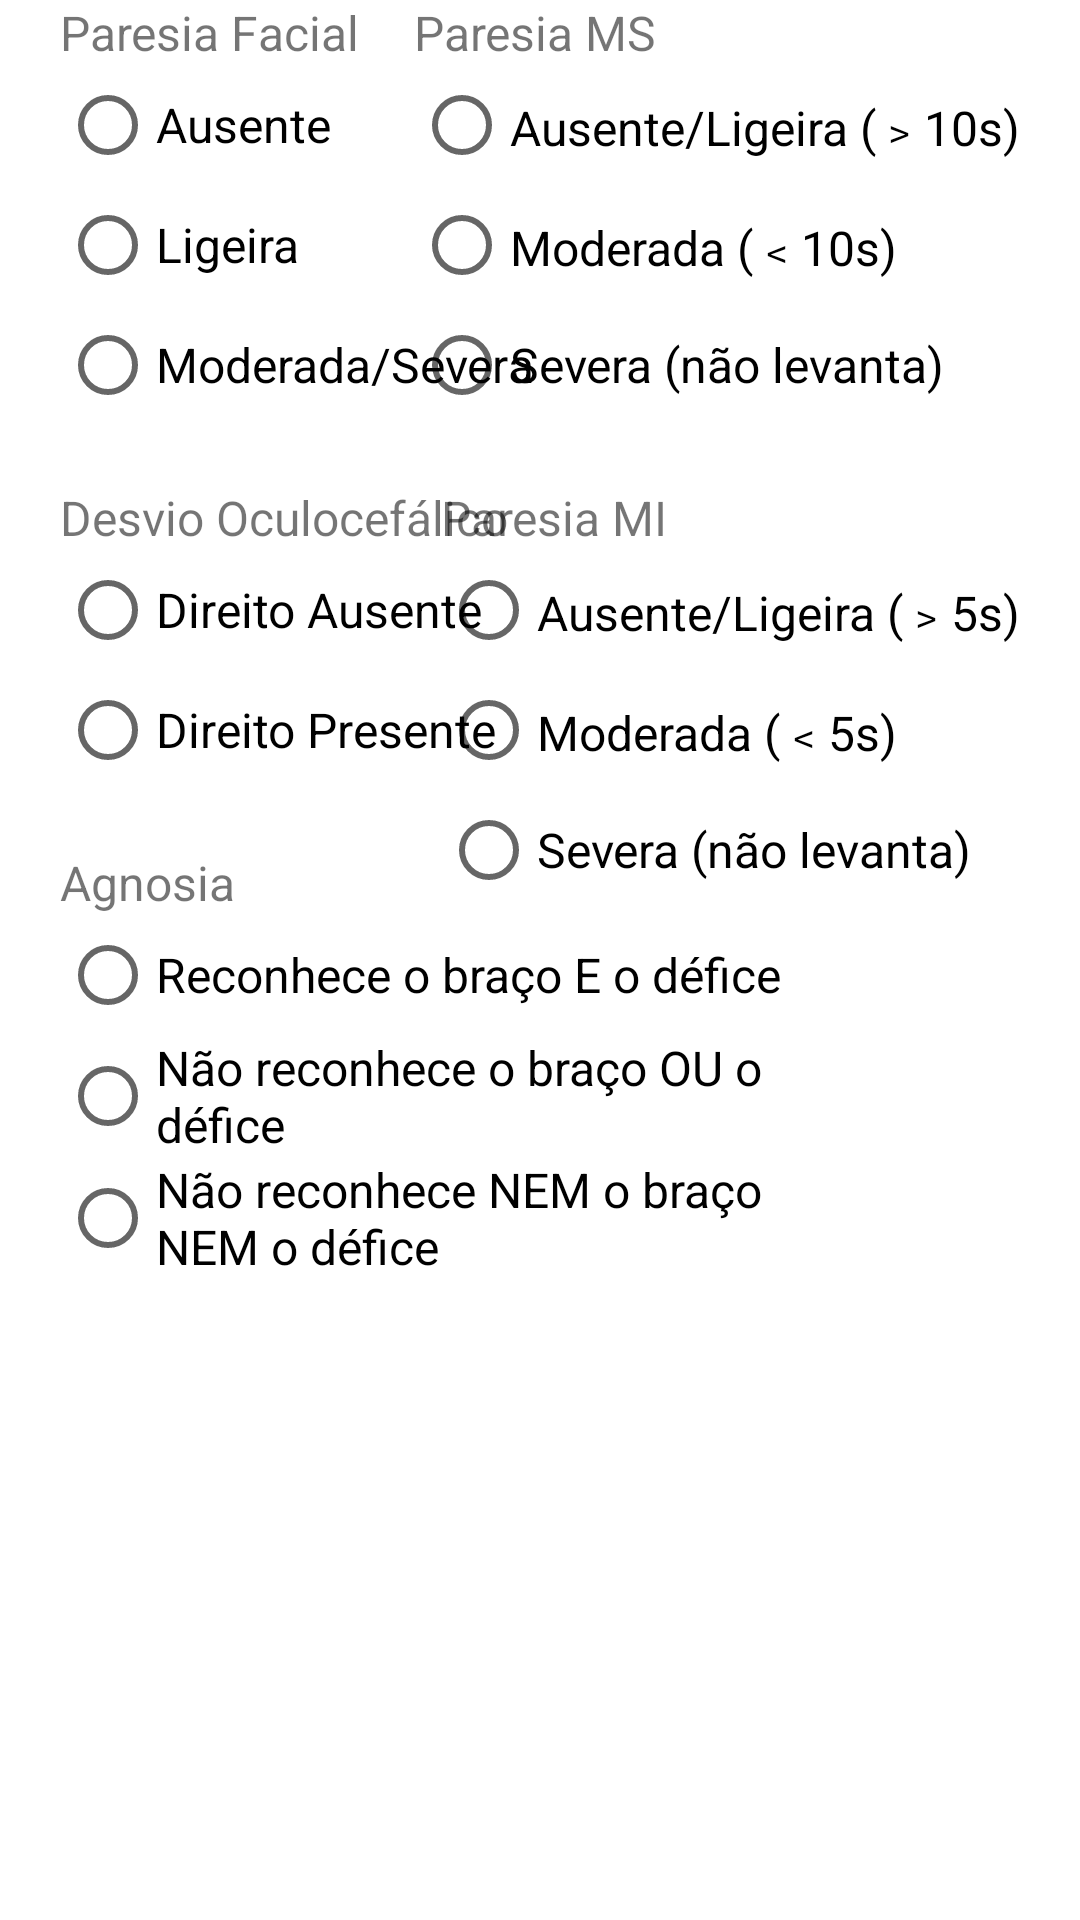

Produce the Android XML layout that renders to this screen, including the resource entries it uses.
<!-- AndroidManifest.xml: application theme Theme.SIREPHTechnics.NoActionBar -->
<!-- res/layout/fragment_race.xml -->
<?xml version="1.0" encoding="utf-8"?>
<RelativeLayout xmlns:android="http://schemas.android.com/apk/res/android"
    xmlns:tools="http://schemas.android.com/tools"
    android:layout_width="wrap_content"
    android:layout_height="wrap_content">

    <LinearLayout
        android:id="@+id/ll1"
        android:layout_width="wrap_content"
        android:layout_height="wrap_content"
        android:layout_alignParentStart="true"
        android:layout_marginStart="20dp"
        android:minWidth="201dp"
        android:orientation="vertical">

        <TextView
            android:layout_width="match_parent"
            android:layout_height="wrap_content"
            android:text="@string/race_facial"
            android:textSize="16sp" />

        <RadioGroup
            android:id="@+id/radioGroupRaceFacial"
            android:layout_width="match_parent"
            android:layout_height="match_parent">

            <RadioButton
                android:id="@+id/buttonRaceFacialAbsent"
                android:layout_width="match_parent"
                android:layout_height="wrap_content"
                android:minHeight="40dp"
                android:text="@string/race_facial_absent"
                android:textSize="16sp" />

            <RadioButton
                android:id="@+id/buttonRaceFacialLight"
                android:layout_width="match_parent"
                android:layout_height="wrap_content"
                android:minHeight="40dp"
                android:text="@string/race_facial_light"
                android:textSize="16sp" />

            <RadioButton
                android:id="@+id/buttonRaceFacialModerate"
                android:layout_width="match_parent"
                android:layout_height="wrap_content"
                android:minHeight="40dp"
                android:text="@string/race_facial_moderate"
                android:textSize="16sp" />
        </RadioGroup>
    </LinearLayout>

    <LinearLayout
        android:id="@+id/ll2"
        android:layout_width="wrap_content"
        android:layout_height="wrap_content"
        android:layout_alignParentEnd="true"
        android:layout_marginStart="20dp"
        android:layout_marginEnd="20dp"
        android:orientation="vertical">

        <TextView
            android:layout_width="match_parent"
            android:layout_height="wrap_content"
            android:text="@string/race_ms"
            android:textSize="16sp" />

        <RadioGroup
            android:id="@+id/radioGroupRaceMS"
            android:layout_width="match_parent"
            android:layout_height="match_parent">

            <RadioButton
                android:id="@+id/buttonRaceMSAbsent"
                android:layout_width="match_parent"
                android:layout_height="wrap_content"
                android:minHeight="40dp"
                android:text="@string/race_ms_absent"
                android:textSize="16sp" />

            <RadioButton
                android:id="@+id/buttonRaceMSModerate"
                android:layout_width="match_parent"
                android:layout_height="wrap_content"
                android:minHeight="40dp"
                android:text="@string/race_ms_moderate"
                android:textSize="16sp" />

            <RadioButton
                android:id="@+id/buttonRaceMSSevere"
                android:layout_width="match_parent"
                android:layout_height="wrap_content"
                android:minHeight="40dp"
                android:text="@string/race_ms_severe"
                android:textSize="16sp"
                tools:ignore="DuplicateSpeakableTextCheck" />
        </RadioGroup>
    </LinearLayout>

    <LinearLayout
        android:id="@+id/linearLayoutLeft"
        android:layout_width="wrap_content"
        android:layout_height="wrap_content"
        android:layout_below="@id/ll1"
        android:layout_marginStart="20dp"
        android:layout_marginTop="20dp"
        android:minWidth="201dp"
        android:orientation="vertical"
        android:visibility="visible">

        <TextView
            android:layout_width="match_parent"
            android:layout_height="wrap_content"
            android:text="@string/race_deviation"
            android:textSize="16sp" />

        <RadioGroup
            android:id="@+id/radioGroupRaceDeviationR"
            android:layout_width="match_parent"
            android:layout_height="match_parent">

            <RadioButton
                android:id="@+id/buttonRaceLeftDAbsent"
                android:layout_width="match_parent"
                android:layout_height="wrap_content"
                android:minHeight="40dp"
                android:text="@string/race_left_deviation_absent"
                android:textSize="16sp" />

            <RadioButton
                android:id="@+id/buttonRaceLeftDPresent"
                android:layout_width="match_parent"
                android:layout_height="wrap_content"
                android:minHeight="40dp"
                android:text="@string/race_left_deviation_present"
                android:textSize="16sp" />
        </RadioGroup>
    </LinearLayout>

    <LinearLayout
        android:id="@+id/linearLayoutRight"
        android:layout_width="wrap_content"
        android:layout_height="wrap_content"
        android:layout_below="@id/ll1"
        android:layout_marginStart="20dp"
        android:layout_marginTop="20dp"
        android:orientation="vertical"
        android:visibility="gone">

        <TextView
            android:layout_width="match_parent"
            android:layout_height="wrap_content"
            android:text="@string/race_deviation"
            android:textSize="16sp" />

        <RadioGroup
            android:id="@+id/radioGroupRaceDeviationL"
            android:layout_width="match_parent"
            android:layout_height="match_parent">

            <RadioButton
                android:id="@+id/buttonRaceRightDAbsent"
                android:layout_width="match_parent"
                android:layout_height="wrap_content"
                android:minHeight="40dp"
                android:text="@string/race_right_deviation_absent"
                android:textSize="16sp" />

            <RadioButton
                android:id="@+id/buttonRaceRightDPresent"
                android:layout_width="match_parent"
                android:layout_height="wrap_content"
                android:minHeight="40dp"
                android:text="@string/race_right_deviation_present"
                android:textSize="16sp" />
        </RadioGroup>
    </LinearLayout>

    <LinearLayout
        android:id="@+id/ll4"
        android:layout_width="wrap_content"
        android:layout_height="wrap_content"
        android:layout_below="@id/ll1"
        android:layout_alignParentEnd="true"
        android:layout_marginStart="20dp"
        android:layout_marginTop="20dp"
        android:layout_marginEnd="20dp"
        android:orientation="vertical">

        <TextView
            android:layout_width="match_parent"
            android:layout_height="wrap_content"
            android:text="@string/race_mi"
            android:textSize="16sp" />

        <RadioGroup
            android:id="@+id/radioGroupRaceMI"
            android:layout_width="match_parent"
            android:layout_height="match_parent">

            <RadioButton
                android:id="@+id/buttonRaceMIAbsent"
                android:layout_width="match_parent"
                android:layout_height="wrap_content"
                android:minHeight="40dp"
                android:text="@string/race_mi_absent"
                android:textSize="16sp" />

            <RadioButton
                android:id="@+id/buttonRaceMIModerate"
                android:layout_width="match_parent"
                android:layout_height="wrap_content"
                android:minHeight="40dp"
                android:text="@string/race_mi_moderate"
                android:textSize="16sp" />

            <RadioButton
                android:id="@+id/buttonRaceMISevere"
                android:layout_width="match_parent"
                android:layout_height="wrap_content"
                android:minHeight="40dp"
                android:text="@string/race_mi_severe"
                android:textSize="16sp" />
        </RadioGroup>
    </LinearLayout>

    <LinearLayout
        android:id="@+id/linearLayoutAgnosia"
        android:layout_width="wrap_content"
        android:layout_height="wrap_content"
        android:layout_below="@id/linearLayoutLeft"
        android:layout_marginStart="20dp"
        android:layout_marginTop="20dp"
        android:orientation="vertical">

        <TextView
            android:layout_width="match_parent"
            android:layout_height="wrap_content"
            android:text="@string/race_left_agnosia"
            android:textSize="16sp" />

        <RadioGroup
            android:id="@+id/radioGroupRaceAgnosia"
            android:layout_width="match_parent"
            android:layout_height="match_parent">

            <RadioButton
                android:id="@+id/buttonRaceLeftAAnd"
                android:layout_width="wrap_content"
                android:layout_height="wrap_content"
                android:minHeight="40dp"
                android:text="@string/race_left_agnosia_and"
                android:textSize="16sp" />

            <RadioButton
                android:id="@+id/buttonRaceLeftAOr"
                android:layout_width="match_parent"
                android:layout_height="wrap_content"
                android:minHeight="40dp"
                android:text="@string/race_left_agnosia_or"
                android:textSize="16sp" />

            <RadioButton
                android:id="@+id/buttonRaceLeftANeither"
                android:layout_width="match_parent"
                android:layout_height="wrap_content"
                android:minHeight="40dp"
                android:text="@string/race_left_agnosia_neither"
                android:textSize="16sp" />
        </RadioGroup>
    </LinearLayout>

    <LinearLayout
        android:id="@+id/linearLayoutAfasia"
        android:layout_width="wrap_content"
        android:layout_height="wrap_content"
        android:layout_below="@id/linearLayoutRight"
        android:layout_marginStart="20dp"
        android:layout_marginTop="20dp"
        android:orientation="vertical"
        android:visibility="gone">

        <TextView
            android:layout_width="match_parent"
            android:layout_height="wrap_content"
            android:text="@string/race_right_aphasia"
            android:textSize="16sp" />

        <RadioGroup
            android:id="@+id/radioGroupRaceAfasia"
            android:layout_width="match_parent"
            android:layout_height="match_parent">

            <RadioButton
                android:id="@+id/buttonRaceRightA2"
                android:layout_width="wrap_content"
                android:layout_height="wrap_content"
                android:minHeight="40dp"
                android:text="@string/race_right_aphasia_2"
                android:textSize="16sp" />

            <RadioButton
                android:id="@+id/buttonRaceRightA1"
                android:layout_width="match_parent"
                android:layout_height="wrap_content"
                android:minHeight="40dp"
                android:text="@string/race_right_aphasia_1"
                android:textSize="16sp" />

            <RadioButton
                android:id="@+id/buttonRaceRightANo"
                android:layout_width="match_parent"
                android:layout_height="wrap_content"
                android:minHeight="40dp"
                android:text="@string/race_right_aphasia_no"
                android:textSize="16sp" />
        </RadioGroup>
    </LinearLayout>
</RelativeLayout>
<!-- resources referenced by this layout -->
<resources>
  <string name="race_deviation">Desvio Oculocefálico</string>
  <string name="race_facial">Paresia Facial</string>
  <string name="race_facial_absent">Ausente</string>
  <string name="race_facial_light">Ligeira</string>
  <string name="race_facial_moderate">Moderada/Severa</string>
  <string name="race_left_agnosia">Agnosia</string>
  <string name="race_left_agnosia_and">Reconhece o braço E o défice</string>
  <string name="race_left_agnosia_neither">Não reconhece NEM o braço NEM o défice</string>
  <string name="race_left_agnosia_or">Não reconhece o braço OU o défice</string>
  <string name="race_left_deviation_absent">Direito Ausente</string>
  <string name="race_left_deviation_present">Direito Presente</string>
  <string name="race_mi">Paresia MI</string>
  <string name="race_mi_absent">Ausente/Ligeira (﹥5s)</string>
  <string name="race_mi_moderate">Moderada (﹤5s)</string>
  <string name="race_mi_severe">Severa (não levanta)</string>
  <string name="race_ms">Paresia MS</string>
  <string name="race_ms_absent">Ausente/Ligeira (﹥10s)</string>
  <string name="race_ms_moderate">Moderada (﹤10s)</string>
  <string name="race_ms_severe">Severa (não levanta)</string>
  <string name="race_right_aphasia">Afasia</string>
  <string name="race_right_aphasia_1">Obedece a 1 ordem</string>
  <string name="race_right_aphasia_2">Obedece a 2 ordens</string>
  <string name="race_right_aphasia_no">Não executa ordens</string>
  <string name="race_right_deviation_absent">Esquerdo Ausente</string>
  <string name="race_right_deviation_present">Esquerdo Presente</string>
  <style name="Theme.SIREPHTechnics.NoActionBar">
          <item name="windowActionBar">false</item>
          <item name="windowNoTitle">true</item>
      </style>
</resources>
